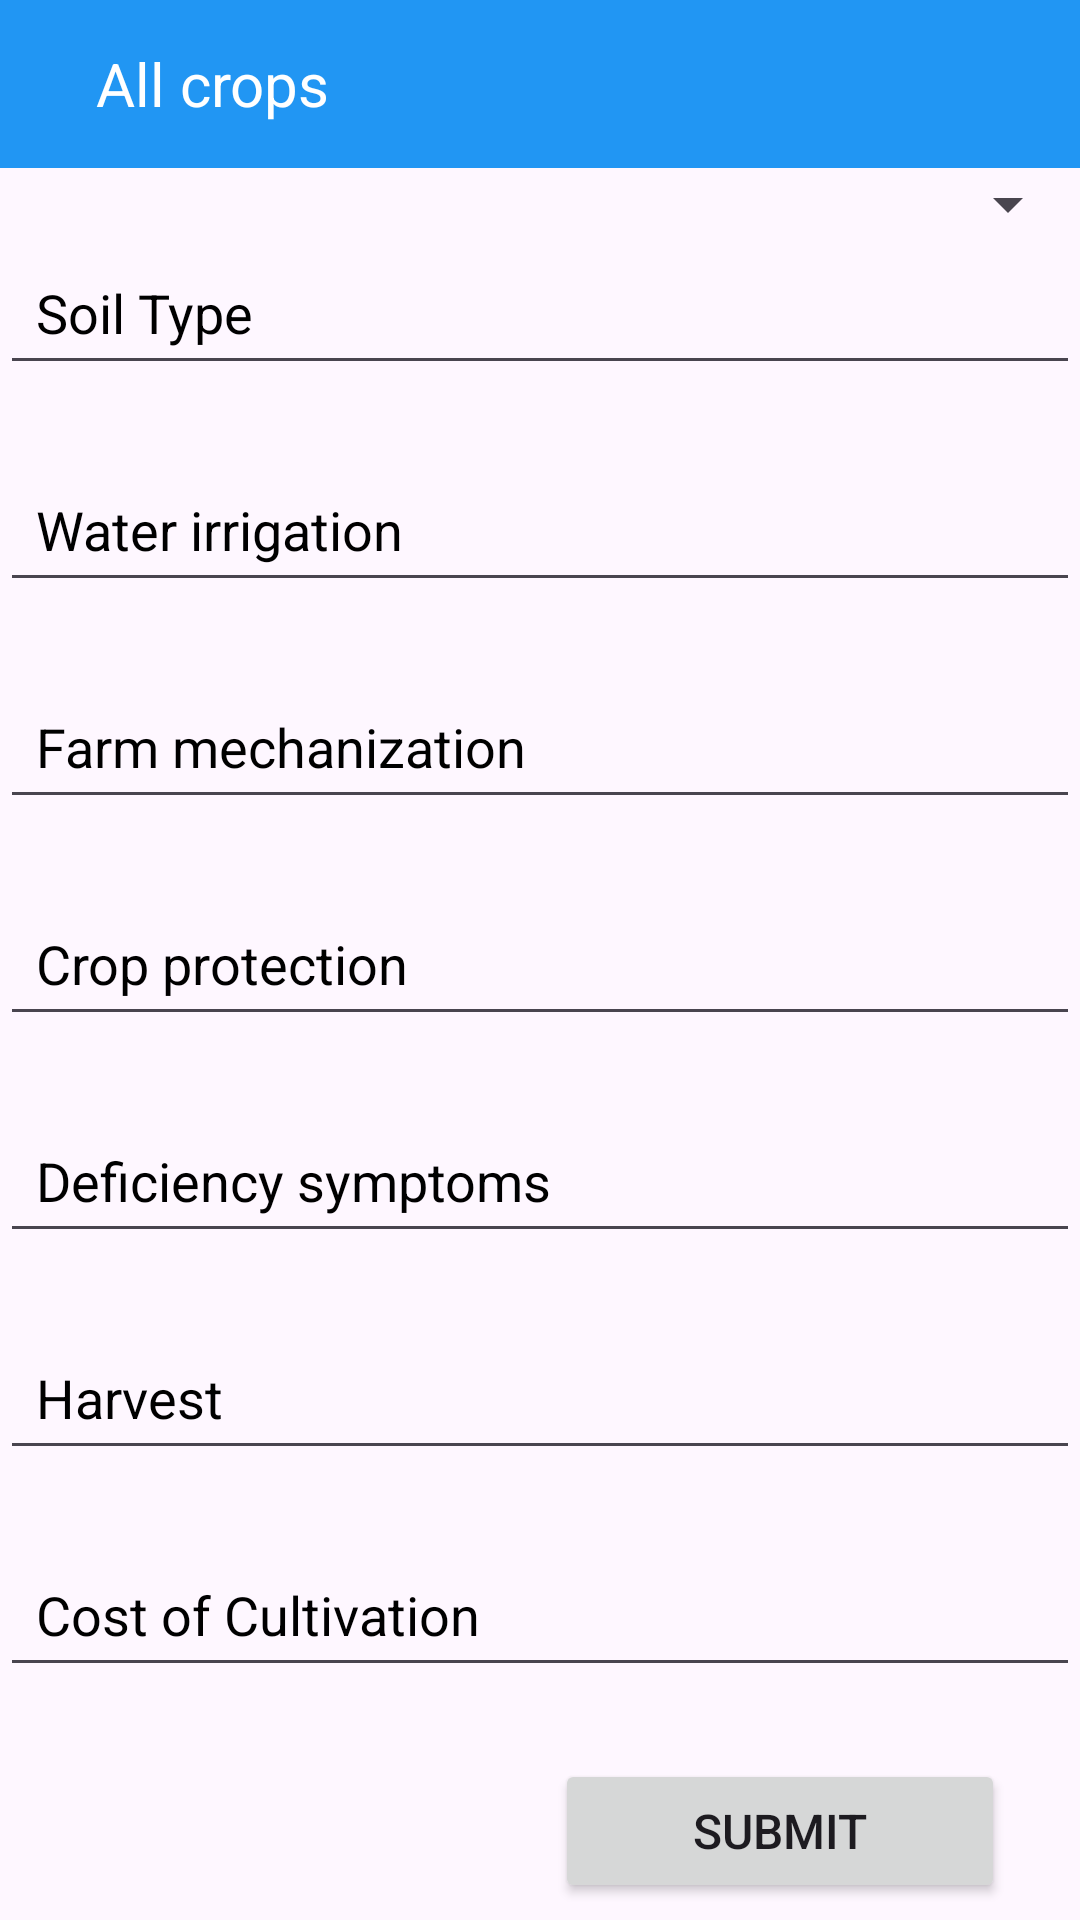

Write the Android layout XML for this screen, with the resource values it uses.
<!-- AndroidManifest.xml: application theme Theme.farmease -->
<!-- res/layout/activity_all_crops.xml -->
<?xml version="1.0" encoding="utf-8"?>
<FrameLayout xmlns:android="http://schemas.android.com/apk/res/android"
    xmlns:app="http://schemas.android.com/apk/res-auto"
    xmlns:tools="http://schemas.android.com/tools"
    android:id="@+id/main"
    android:layout_width="match_parent"
    android:layout_height="match_parent"
    tools:context=".ui.dashboard.AllCropsActivity">

    <LinearLayout
        android:layout_width="match_parent"
        android:layout_height="wrap_content"
        android:orientation="vertical">

        <LinearLayout
            android:layout_width="match_parent"
            android:layout_height="56dp"
            android:orientation="horizontal"
            android:background="@color/green">

            <ImageView
                android:id="@+id/back"
                android:layout_width="wrap_content"
                android:layout_height="wrap_content"
                android:src="@drawable/baseline_arrow_back_24"
                android:layout_gravity="center"
                android:padding="16dp"/>

            <TextView
                android:layout_width="wrap_content"
                android:layout_height="wrap_content"
                android:text="All crops"
                android:textColor="@color/white"
                android:textSize="20sp"
                android:layout_gravity="center"/>

        </LinearLayout>

        <LinearLayout
            android:layout_width="match_parent"
            android:layout_height="wrap_content"
            android:orientation="vertical">

            <Spinner
                android:id="@+id/crop_spinner"
                android:layout_width="match_parent"
                android:layout_height="wrap_content"
                android:padding="12dp"
                android:spinnerMode="dropdown"
                tools:listitem="@layout/crop_list_item"/>

            <EditText
                android:id="@+id/soil_type"
                android:layout_width="match_parent"
                android:layout_height="wrap_content"
                android:hint="Soil Type"
                android:textSize="18sp"
                android:textColorHint="@color/black"
                android:textColor="@color/black"
                android:padding="12dp"
                android:layout_marginBottom="24dp"/>

            <EditText
                android:id="@+id/watre_irrigation"
                android:layout_width="match_parent"
                android:layout_height="wrap_content"
                android:hint="Water irrigation"
                android:textSize="18sp"
                android:textColorHint="@color/black"
                android:textColor="@color/black"
                android:padding="12dp"
                android:layout_marginBottom="24dp"/>

            <EditText
                android:id="@+id/farm_mechanization"
                android:layout_width="match_parent"
                android:layout_height="wrap_content"
                android:hint="Farm mechanization"
                android:textSize="18sp"
                android:textColorHint="@color/black"
                android:textColor="@color/black"
                android:padding="12dp"
                android:layout_marginBottom="24dp"/>

            <EditText
                android:id="@+id/crop_protection"
                android:layout_width="match_parent"
                android:layout_height="wrap_content"
                android:hint="Crop protection"
                android:textSize="18sp"
                android:textColorHint="@color/black"
                android:textColor="@color/black"
                android:padding="12dp"
                android:layout_marginBottom="24dp"/>

            <EditText
                android:id="@+id/deficiency_symptoms"
                android:layout_width="match_parent"
                android:layout_height="wrap_content"
                android:hint="Deficiency symptoms"
                android:textSize="18sp"
                android:textColorHint="@color/black"
                android:textColor="@color/black"
                android:padding="12dp"
                android:layout_marginBottom="24dp"/>

            <EditText
                android:id="@+id/harvest"
                android:layout_width="match_parent"
                android:layout_height="wrap_content"
                android:hint="Harvest"
                android:textSize="18sp"
                android:textColorHint="@color/black"
                android:textColor="@color/black"
                android:padding="12dp"
                android:layout_marginBottom="24dp"/>

            <EditText
                android:id="@+id/cost_of_cultivation"
                android:layout_width="match_parent"
                android:layout_height="wrap_content"
                android:hint="Cost of Cultivation"
                android:textSize="18sp"
                android:textColorHint="@color/black"
                android:textColor="@color/black"
                android:padding="12dp"
                android:layout_marginBottom="24dp"/>

            <Button
                android:id="@+id/submit_crop"
                android:layout_width="150dp"
                android:layout_height="wrap_content"
                android:text="Submit"
                android:layout_gravity="end"
                android:layout_marginEnd="25dp"
                android:textSize="16sp"
                android:padding="8dp"/>

        </LinearLayout>

    </LinearLayout>

</FrameLayout>
<!-- res/layout/crop_list_item.xml (included above) -->
<?xml version="1.0" encoding="utf-8"?>
<FrameLayout
    xmlns:android="http://schemas.android.com/apk/res/android"
    android:layout_width="match_parent"
    android:layout_height="match_parent">

    <LinearLayout
        android:layout_width="match_parent"
        android:layout_height="wrap_content"
        android:orientation="vertical">

        <TextView
            android:id="@+id/crop_name"
            android:layout_width="match_parent"
            android:layout_height="wrap_content"
            android:text="Select"
            android:textSize="18sp"
            android:textColor="@color/black"
            />
    </LinearLayout>
</FrameLayout>
<!-- resources referenced by this layout -->
<resources>
  <color name="black">#FF000000</color>
  <color name="green">#2196F3</color>
  <color name="white">#FFFFFFFF</color>
  <style name="Theme.farmease" parent="Base.Theme.farmease" />
  <style name="Base.Theme.farmease" parent="Theme.Material3.DayNight.NoActionBar">
          
           <item name="colorPrimary">@color/green</item>
      </style>
</resources>
